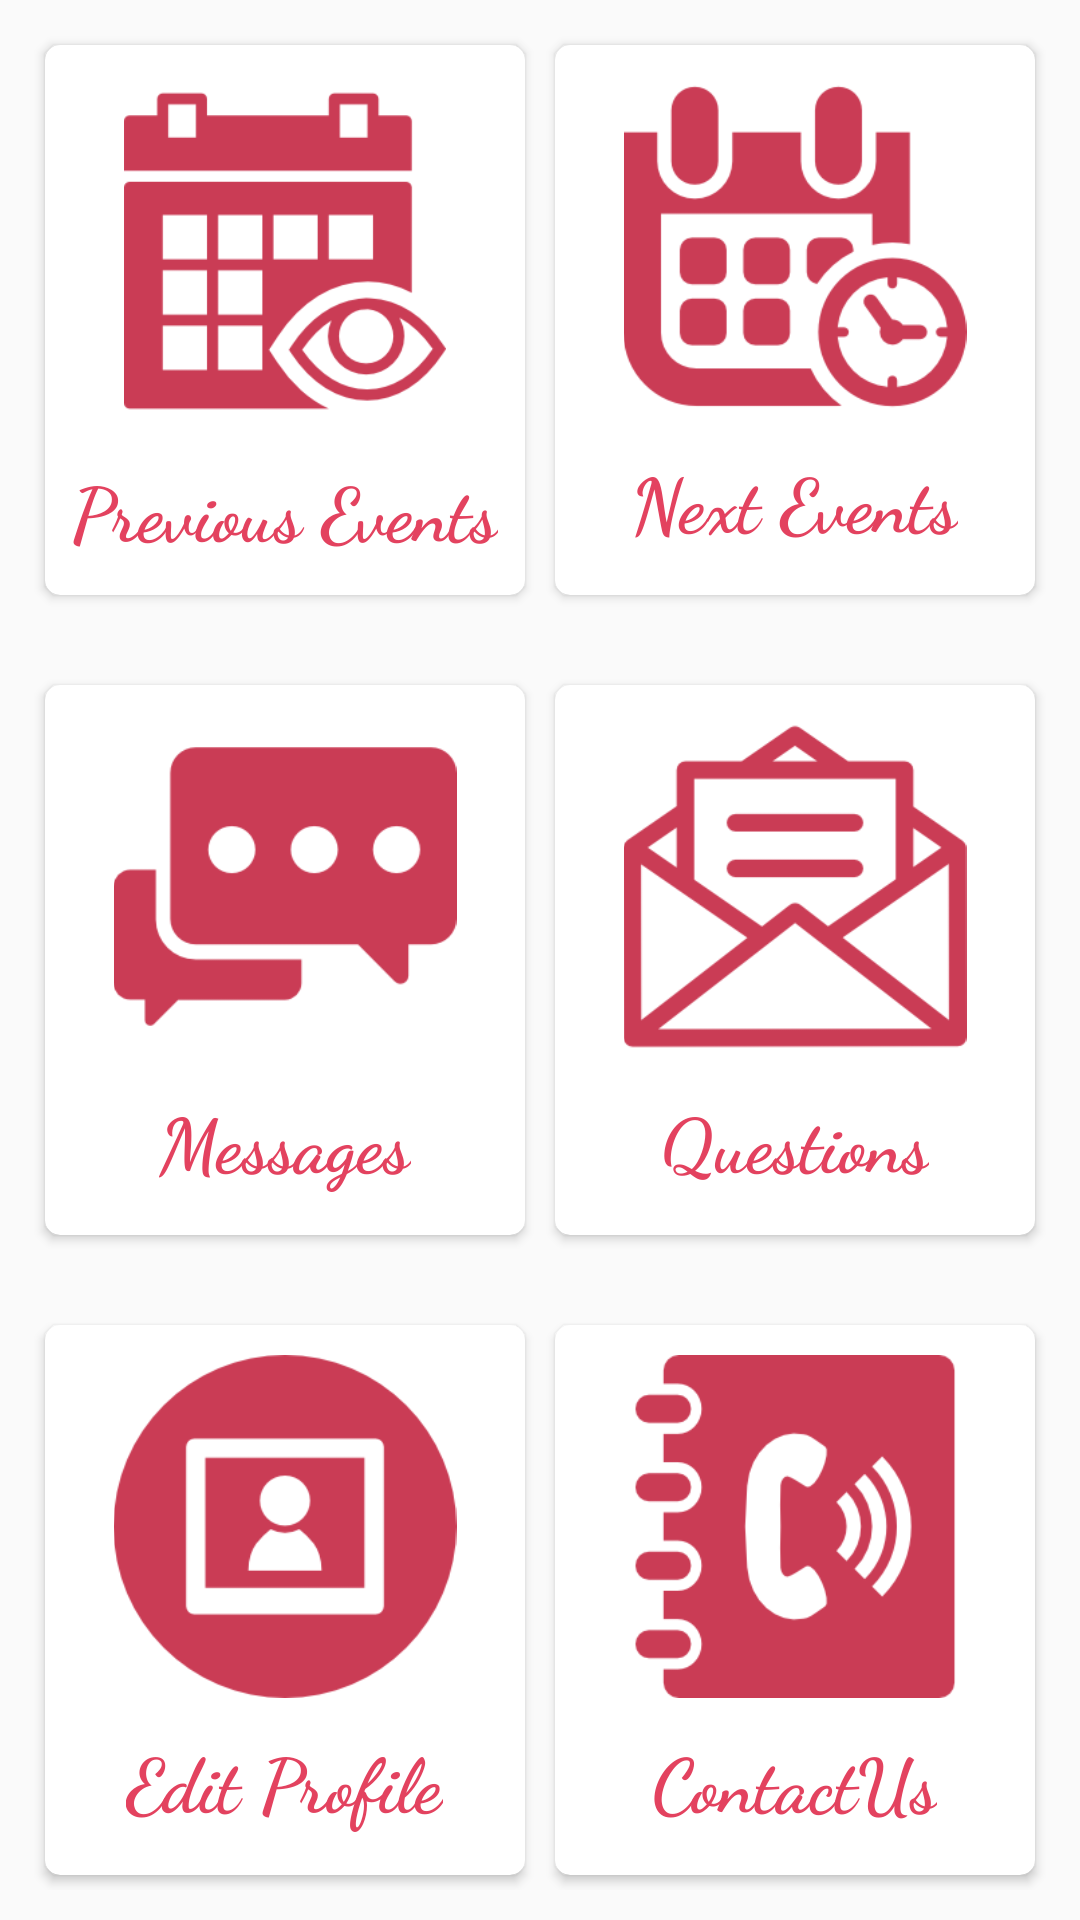

The Android layout XML behind this screen, and the referenced resources:
<!-- AndroidManifest.xml: application theme AppTheme -->
<!-- res/layout/activity_dashboard.xml -->
<?xml version="1.0" encoding="utf-8"?>
<LinearLayout xmlns:android="http://schemas.android.com/apk/res/android"
    android:layout_width="match_parent"
    android:layout_height="match_parent"
    xmlns:app="http://schemas.android.com/apk/res-auto"
    android:orientation="vertical">

    <LinearLayout
        android:layout_width="match_parent"
        android:layout_height="0dp"
        android:layout_weight="0.33"
        android:orientation="horizontal"
        android:layout_margin="10dp">

        <android.support.v7.widget.CardView
            android:id="@+id/previous_events"
            android:layout_width="0dp"
            android:layout_height="match_parent"
            android:layout_weight="0.5"
            android:layout_margin="5dp"
            app:cardCornerRadius="5dp"
            android:onClick="load">

            <LinearLayout
                android:layout_width="match_parent"
                android:layout_height="match_parent"
                android:orientation="vertical">

                <ImageView
                    android:layout_margin="15dp"
                    android:layout_width="match_parent"
                    android:layout_height="0dp"
                    android:layout_weight="0.7"
                    android:src="@drawable/view_events"/>

                <TextView
                    android:fontFamily="cursive"
                    android:textColor="#E3425F"
                    android:text="Previous Events"
                    android:textStyle="bold"
                    android:textSize="25sp"
                    android:layout_width="wrap_content"
                    android:layout_height="0dp"
                    android:layout_weight="0.3"
                    android:layout_gravity="center"/>

            </LinearLayout>


        </android.support.v7.widget.CardView>

        <android.support.v7.widget.CardView
            android:id="@+id/next_events"
            android:onClick="load"
            android:layout_width="0dp"
            android:layout_height="match_parent"
            android:layout_weight="0.5"
            android:layout_margin="5dp"
            app:cardCornerRadius="5dp">
            <LinearLayout
                android:layout_width="match_parent"
                android:layout_height="match_parent"
                android:orientation="vertical">

                <ImageView
                    android:layout_margin="10dp"
                    android:layout_width="match_parent"
                    android:layout_height="0dp"
                    android:layout_weight="0.7"
                    android:src="@drawable/upcoming"/>

                <TextView
                    android:fontFamily="cursive"
                    android:textColor="#E3425F"
                    android:text="Next Events"
                    android:textStyle="bold"
                    android:textSize="25sp"
                    android:layout_width="wrap_content"
                    android:layout_height="0dp"
                    android:layout_weight="0.3"
                    android:layout_gravity="center"/>

            </LinearLayout>

        </android.support.v7.widget.CardView>


    </LinearLayout>


    <LinearLayout
        android:layout_width="match_parent"
        android:layout_height="0dp"
        android:layout_weight="0.33"
        android:orientation="horizontal"
        android:layout_margin="10dp">
        <android.support.v7.widget.CardView
            android:id="@+id/messages"
            android:onClick="load"
            android:layout_width="0dp"
            android:layout_height="match_parent"
            android:layout_weight="0.5"
            android:layout_margin="5dp"
            app:cardCornerRadius="5dp">

            <LinearLayout
                android:layout_width="match_parent"
                android:layout_height="match_parent"
                android:orientation="vertical">

                <ImageView
                    android:layout_margin="10dp"
                    android:layout_width="match_parent"
                    android:layout_height="0dp"
                    android:layout_weight="0.7"
                    android:src="@drawable/messages"/>

                <TextView
                    android:fontFamily="cursive"
                    android:textColor="#E3425F"
                    android:text="Messages"
                    android:textStyle="bold"
                    android:textSize="25sp"
                    android:layout_width="wrap_content"
                    android:layout_height="0dp"
                    android:layout_weight="0.3"
                    android:layout_gravity="center"/>

            </LinearLayout>

        </android.support.v7.widget.CardView>

        <android.support.v7.widget.CardView
            android:id="@+id/complaint"
            android:onClick="load"
            android:layout_width="0dp"
            android:layout_height="match_parent"
            android:layout_weight="0.5"
            android:layout_margin="5dp"
            app:cardCornerRadius="5dp">

            <LinearLayout
                android:layout_width="match_parent"
                android:layout_height="match_parent"
                android:orientation="vertical">

                <ImageView
                    android:layout_margin="10dp"
                    android:layout_width="match_parent"
                    android:layout_height="0dp"
                    android:layout_weight="0.7"
                    android:src="@drawable/complaint"/>

                <TextView
                    android:fontFamily="cursive"
                    android:textColor="#E3425F"
                    android:text="Questions"
                    android:textStyle="bold"
                    android:textSize="25sp"
                    android:layout_width="wrap_content"
                    android:layout_height="0dp"
                    android:layout_weight="0.3"
                    android:layout_gravity="center"/>

            </LinearLayout>

        </android.support.v7.widget.CardView>


    </LinearLayout>

    <LinearLayout
        android:layout_width="match_parent"
        android:layout_height="0dp"
        android:layout_weight="0.33"
        android:orientation="horizontal"
        android:layout_margin="10dp">

        <android.support.v7.widget.CardView
            android:id="@+id/user"
            android:onClick="load"
            android:layout_width="0dp"
            android:layout_height="match_parent"
            android:layout_weight="0.5"
            android:layout_margin="5dp"
            app:cardCornerRadius="5dp">
            <LinearLayout
                android:layout_width="match_parent"
                android:layout_height="match_parent"
                android:orientation="vertical">

                <ImageView
                    android:layout_margin="10dp"
                    android:layout_width="match_parent"
                    android:layout_height="0dp"
                    android:layout_weight="0.7"
                    android:src="@drawable/user"/>

                <TextView
                    android:fontFamily="cursive"
                    android:textColor="#E3425F"
                    android:text="Edit Profile"
                    android:textStyle="bold"
                    android:textSize="25sp"
                    android:layout_width="wrap_content"
                    android:layout_height="0dp"
                    android:layout_weight="0.3"
                    android:layout_gravity="center"/>

            </LinearLayout>
        </android.support.v7.widget.CardView>

        <android.support.v7.widget.CardView
            android:id="@+id/contactus"
            android:onClick="load"
            android:layout_width="0dp"
            android:layout_height="match_parent"
            android:layout_weight="0.5"
            android:layout_margin="5dp"
            app:cardCornerRadius="5dp">
            <LinearLayout
                android:layout_width="match_parent"
                android:layout_height="match_parent"
                android:orientation="vertical">

                <ImageView
                    android:layout_margin="10dp"
                    android:layout_width="match_parent"
                    android:layout_height="0dp"
                    android:layout_weight="0.7"
                    android:src="@drawable/contactus"/>

                <TextView
                    android:fontFamily="cursive"
                    android:textColor="#E3425F"
                    android:text="ContactUs"
                    android:textStyle="bold"
                    android:textSize="25sp"
                    android:layout_width="wrap_content"
                    android:layout_height="0dp"
                    android:layout_weight="0.3"
                    android:layout_gravity="center"/>

            </LinearLayout>
        </android.support.v7.widget.CardView>


    </LinearLayout>


</LinearLayout>
<!-- resources referenced by this layout -->
<resources>
  <!-- drawable complaint: png bitmap (drawable, 9455 bytes) -->
  <!-- drawable contactus: png bitmap (drawable, 5594 bytes) -->
  <!-- drawable messages: png bitmap (drawable, 3517 bytes) -->
  <!-- drawable upcoming: png bitmap (drawable, 9552 bytes) -->
  <!-- drawable user: png bitmap (drawable, 4141 bytes) -->
  <!-- drawable view_events: png bitmap (drawable, 4761 bytes) -->
  <style name="AppTheme" parent="Theme.AppCompat.Light.DarkActionBar">
          
          <item name="colorPrimary">@color/colorPrimary</item>
          <item name="colorPrimaryDark">@color/colorPrimaryDark</item>
          <item name="colorAccent">@color/colorAccent</item>
      </style>
  <color name="colorPrimary">#E3425F</color>
  <color name="colorPrimaryDark">#ca3c55</color>
  <color name="colorAccent">#FF4081</color>
</resources>
